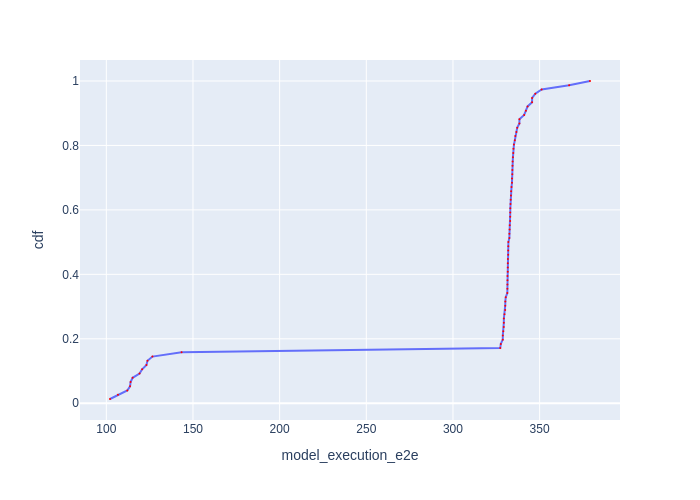

The table this chart was drawn from, first rows:
Batch Id, model_execution_e2e, cdf
48, 102.1, 0.01316
22, 106.7, 0.02632
75, 112.1, 0.03947
51, 113.7, 0.05263
23, 114, 0.06579
50, 115.2, 0.07895
72, 119.2, 0.09211
24, 120.7, 0.1053
73, 123.2, 0.1184
74, 123.7, 0.1316
25, 126.6, 0.1447
49, 143.4, 0.1579
38, 327.3, 0.1711
14, 327.6, 0.1842
35, 328.7, 0.1974
19, 328.8, 0.2105
20, 329, 0.2237
17, 329.3, 0.2368
59, 329.4, 0.25
64, 329.4, 0.2632
67, 329.7, 0.2763
4, 330.1, 0.2895
62, 330.2, 0.3026
70, 330.2, 0.3158
16, 330.5, 0.3289
65, 331.4, 0.3421
30, 331.4, 0.3553
57, 331.4, 0.3684
61, 331.4, 0.3816
36, 331.5, 0.3947
28, 331.6, 0.4079
21, 331.6, 0.4211
8, 331.6, 0.4342
55, 331.7, 0.4474
71, 331.9, 0.4605
69, 331.9, 0.4737
53, 331.9, 0.4868
13, 332, 0.5
60, 332.5, 0.5132
66, 332.6, 0.5263
63, 332.7, 0.5395
32, 332.8, 0.5526
44, 333, 0.5658
39, 333, 0.5789
54, 333.1, 0.5921
56, 333.1, 0.6053
15, 333.2, 0.6184
10, 333.3, 0.6316
9, 333.5, 0.6447
12, 333.5, 0.6579
11, 333.8, 0.6711
33, 334, 0.6842
34, 334.1, 0.6974
68, 334.2, 0.7105
40, 334.3, 0.7237
27, 334.3, 0.7368
5, 334.4, 0.75
6, 334.6, 0.7632
42, 334.8, 0.7763
46, 334.9, 0.7895
... 16 more rows
